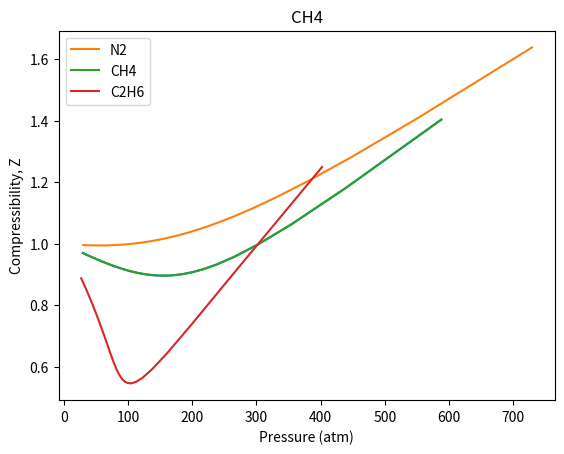

Write the Python code that produced this figure.
#!/usr/bin/env python
# coding: utf-8

# In[3]:


import numpy as np
import matplotlib.pyplot as plt

R = 0.082 # L atom K-1 mol-1
T = 373 # Kelvin

# For CH4
# data from https://www.engineeringtoolbox.com/non-ideal-gas-van-der-Waals-equation-constants-gas-law-d_1969.html
a = 2.3
b = 0.043

# Create a linear data points for specific volume
# the starting number can be any value larger than b
# But, if the volume is small, the pressure data value will be large
# you need to adjust the ploting ragne by setting plt.xlim()
V = np.linspace(b+0.03, 1, 100)

# Find the corresponding pressure data
P = R*T/(V-b) - a/(V**2)

# Find the compressibility
Z = P*V/R/T

plt.plot(P, Z)
plt.title("CH4")
plt.xlabel("Pressure (atm)")
plt.ylabel("Compressibility, Z")


# In[4]:


import numpy as np
import matplotlib.pyplot as plt

R = 0.082 # L atom K-1 mol-1
T = 373 # Kelvin

gas_name = ["N2", "CH4", "C2H6"]
A = [1.37, 2.3, 5.57]
B = [0.0387, 0.043, 0.06499]

for i in range(len(gas_name)):
    V = np.linspace(B[i] + 0.03, 1, 100)
    P = R*T/(V-B[i]) - A[i]/(V**2)
    Z = P*V/R/T
    
    plt.plot(P, Z, label=gas_name[i])

plt.legend()    
plt.xlabel("Pressure (atm)")
plt.ylabel("Compressibility, Z")


# In[ ]:




